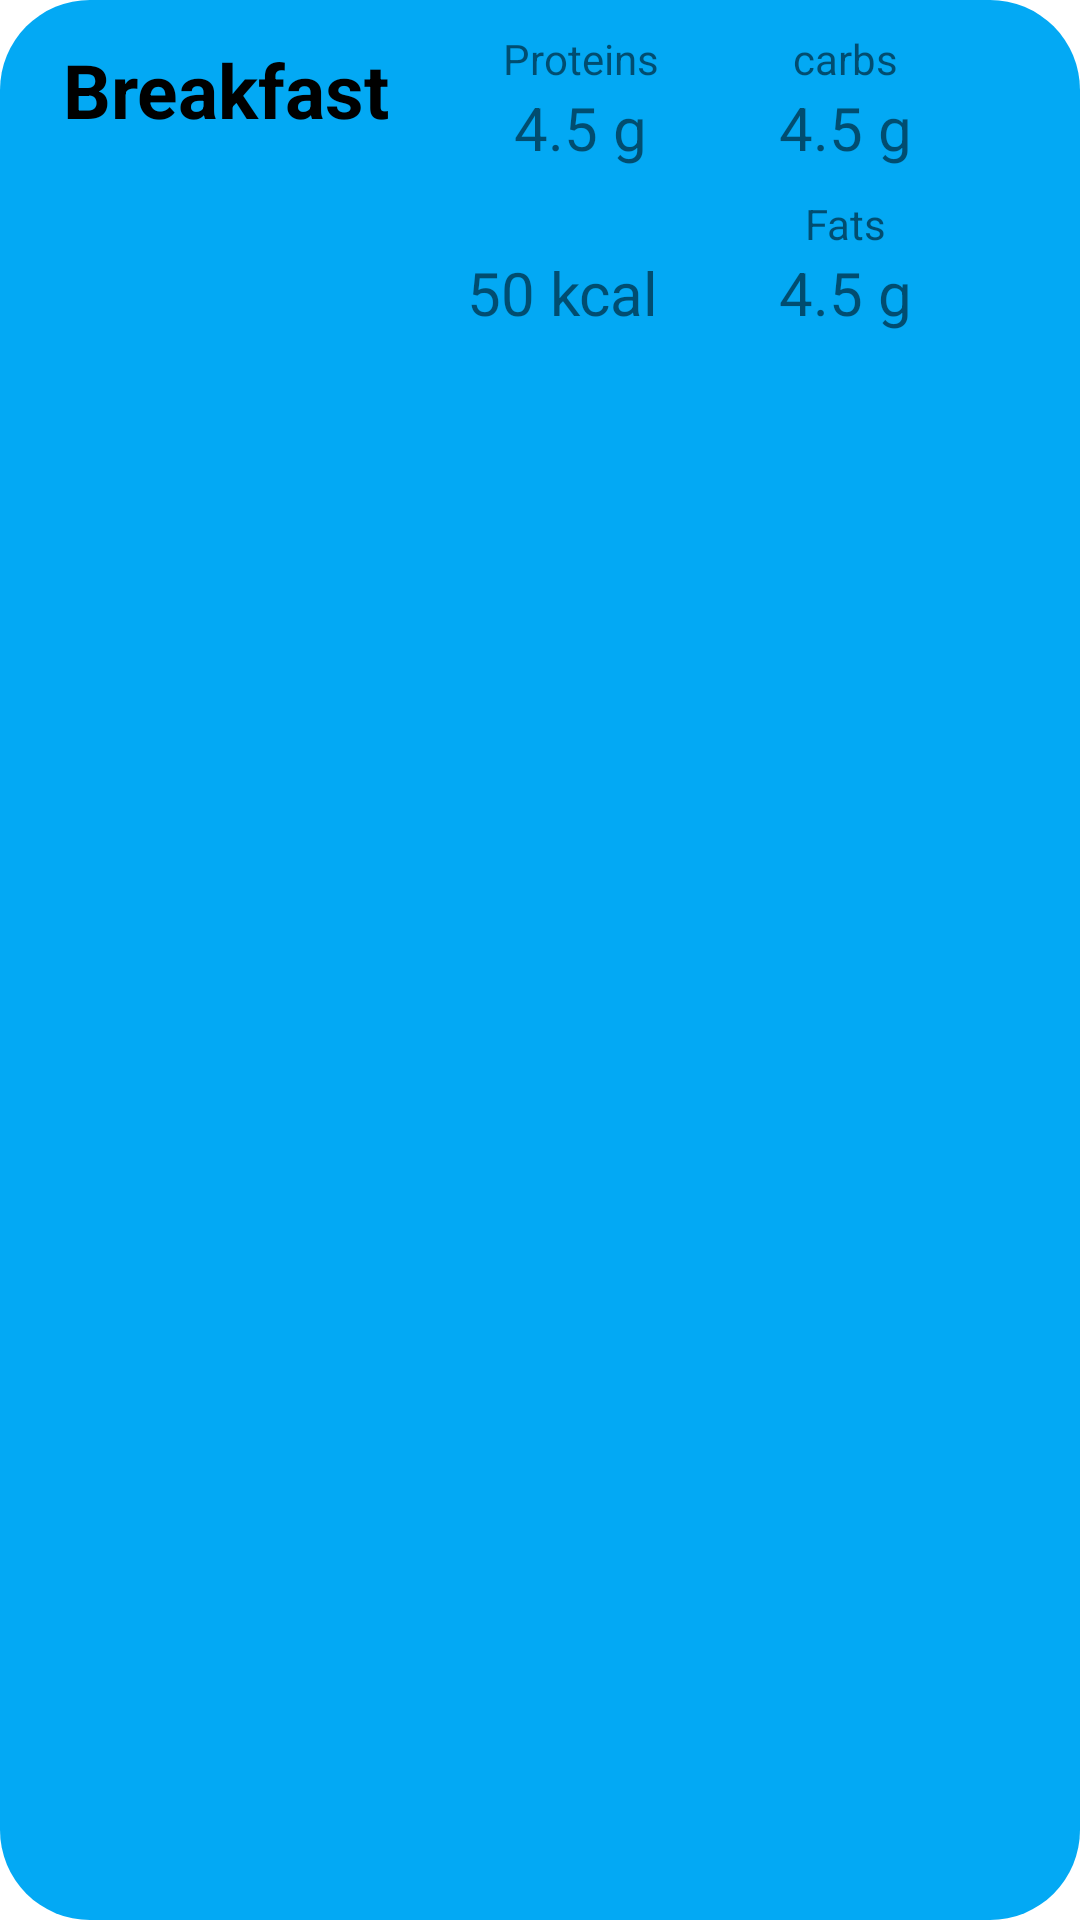

Here is an Android app screen rendered from its layout file. Give the layout XML and the strings, colors and styles it references.
<!-- AndroidManifest.xml: application theme Theme.ActiveDiet -->
<!-- res/layout/meal_item.xml -->
<?xml version="1.0" encoding="utf-8"?>
<LinearLayout xmlns:android="http://schemas.android.com/apk/res/android"
    xmlns:app="http://schemas.android.com/apk/res-auto"
    xmlns:tools="http://schemas.android.com/tools"
    android:layout_width="match_parent"
    android:layout_height="wrap_content"
    android:orientation="vertical"
    android:background="@drawable/round">

    <LinearLayout
        android:layout_width="match_parent"
        android:layout_height="wrap_content"
        android:orientation="vertical">

        <androidx.constraintlayout.widget.ConstraintLayout
            android:id="@+id/main_layout"
            android:layout_width="match_parent"
            android:layout_height="119dp"
            android:padding="5dp">

            <TextView
                android:id="@+id/title"
                android:layout_width="wrap_content"
                android:layout_height="wrap_content"
                android:layout_marginStart="16dp"
                android:layout_marginTop="8dp"
                android:text="@string/breakfast"
                android:textColor="@color/black"
                android:textSize="25sp"
                android:textStyle="bold"
                app:layout_constraintStart_toStartOf="parent"
                app:layout_constraintTop_toTopOf="parent" />

            <TextView
                android:id="@+id/cals"
                android:layout_width="wrap_content"
                android:layout_height="wrap_content"
                android:layout_marginEnd="40dp"
                android:text="50 kcal"
                android:textSize="20sp"
                app:layout_constraintBottom_toBottomOf="@+id/fat"
                app:layout_constraintEnd_toStartOf="@+id/fat"
                app:layout_constraintTop_toTopOf="@+id/fat"
                app:layout_constraintVertical_bias="1.0" />

            <TextView
                android:id="@+id/protein"
                android:layout_width="wrap_content"
                android:layout_height="wrap_content"
                android:layout_marginEnd="44dp"
                android:text="4.5 g"
                android:textSize="20sp"
                app:layout_constraintBottom_toBottomOf="@+id/carbs"
                app:layout_constraintEnd_toStartOf="@+id/carbs"
                app:layout_constraintTop_toTopOf="@+id/carbs"
                app:layout_constraintVertical_bias="0.0" />

            <TextView
                android:id="@+id/fat"
                android:layout_width="wrap_content"
                android:layout_height="wrap_content"
                android:layout_marginTop="28dp"
                android:text="4.5 g"
                android:textSize="20sp"
                app:layout_constraintEnd_toEndOf="@+id/carbs"
                app:layout_constraintHorizontal_bias="0.0"
                app:layout_constraintStart_toStartOf="@+id/carbs"
                app:layout_constraintTop_toBottomOf="@+id/carbs" />

            <TextView
                android:id="@+id/carbs"
                android:layout_width="0dp"
                android:layout_height="wrap_content"
                android:layout_marginTop="24dp"
                android:layout_marginEnd="16dp"
                android:text="4.5 g"
                android:textSize="20sp"
                app:layout_constraintEnd_toStartOf="@+id/guideline8"
                app:layout_constraintTop_toTopOf="parent" />

            <ImageView
                android:id="@+id/add_btn"
                android:layout_width="42dp"
                android:layout_height="78dp"
                android:src="@drawable/ic_add_black"
                app:layout_constraintBottom_toBottomOf="parent"
                app:layout_constraintEnd_toEndOf="parent"
                app:layout_constraintStart_toStartOf="@+id/guideline8"
                app:layout_constraintTop_toTopOf="parent" />

            <androidx.constraintlayout.widget.Guideline
                android:id="@+id/guideline8"
                android:layout_width="wrap_content"
                android:layout_height="wrap_content"
                android:orientation="vertical"
                app:layout_constraintGuide_percent="0.9" />

            <TextView
                android:id="@+id/textView12"
                android:layout_width="wrap_content"
                android:layout_height="wrap_content"
                android:text="@string/fats"
                app:layout_constraintBottom_toTopOf="@+id/fat"
                app:layout_constraintEnd_toEndOf="@+id/fat"
                app:layout_constraintStart_toStartOf="@+id/fat" />

            <TextView
                android:id="@+id/textView9"
                android:layout_width="wrap_content"
                android:layout_height="wrap_content"
                android:text="@string/proteins"
                app:layout_constraintBottom_toTopOf="@+id/protein"
                app:layout_constraintEnd_toEndOf="@+id/protein"
                app:layout_constraintStart_toStartOf="@+id/protein" />

            <TextView
                android:id="@+id/textView13"
                android:layout_width="wrap_content"
                android:layout_height="wrap_content"
                android:text="carbs"
                app:layout_constraintBottom_toTopOf="@+id/carbs"
                app:layout_constraintEnd_toEndOf="@+id/carbs"
                app:layout_constraintStart_toStartOf="@+id/carbs" />

        </androidx.constraintlayout.widget.ConstraintLayout>

        <androidx.recyclerview.widget.RecyclerView
            android:id="@+id/rv"
            android:layout_width="match_parent"
            android:layout_height="wrap_content"
            app:layoutManager="androidx.recyclerview.widget.LinearLayoutManager"
            tools:itemCount="1"
            tools:listitem="@layout/food_item" />
    </LinearLayout>
</LinearLayout>
<!-- res/layout/food_item.xml (included above) -->
<?xml version="1.0" encoding="utf-8"?>
<androidx.constraintlayout.widget.ConstraintLayout xmlns:android="http://schemas.android.com/apk/res/android"
    xmlns:app="http://schemas.android.com/apk/res-auto"
    xmlns:tools="http://schemas.android.com/tools"
    android:layout_width="match_parent"
    android:layout_height="wrap_content"
    android:background="#EFEFEF"
    android:padding="5dp">

    <TextView
        android:id="@+id/food_name"
        android:layout_width="wrap_content"
        android:layout_height="wrap_content"
        android:layout_marginStart="36dp"
        android:layout_marginTop="12dp"
        android:text="Milk"
        android:textSize="24sp"
        android:textStyle="bold"
        app:layout_constraintStart_toStartOf="parent"
        app:layout_constraintTop_toTopOf="parent" />

    <TextView
        android:id="@+id/food_amount"
        android:layout_width="wrap_content"
        android:layout_height="wrap_content"
        android:layout_marginStart="20dp"
        android:layout_marginTop="5dp"
        android:text="100 g"
        android:textSize="20sp"
        app:layout_constraintEnd_toEndOf="@+id/food_name"
        app:layout_constraintHorizontal_bias="1.0"
        app:layout_constraintStart_toStartOf="parent"
        app:layout_constraintTop_toBottomOf="@+id/food_name" />

    <TextView
        android:id="@+id/food_cals"
        android:layout_width="wrap_content"
        android:layout_height="wrap_content"
        android:layout_marginEnd="40dp"
        android:text="50 kcal"
        android:textSize="20sp"
        app:layout_constraintBottom_toBottomOf="@+id/food_fats"
        app:layout_constraintEnd_toStartOf="@+id/food_fats"
        app:layout_constraintTop_toTopOf="@+id/food_fats"
        app:layout_constraintVertical_bias="0.0" />

    <TextView
        android:id="@+id/food_proteins"
        android:layout_width="wrap_content"
        android:layout_height="wrap_content"
        android:layout_marginEnd="40dp"
        android:text="3.5g"
        android:textSize="20sp"
        app:layout_constraintBottom_toBottomOf="@+id/food_carbs"
        app:layout_constraintEnd_toStartOf="@+id/food_carbs"
        app:layout_constraintTop_toTopOf="@+id/food_carbs"
        app:layout_constraintVertical_bias="1.0" />

    <TextView
        android:id="@+id/food_fats"
        android:layout_width="wrap_content"
        android:layout_height="wrap_content"
        android:layout_marginTop="16dp"
        android:text="4.5g"
        android:textSize="20sp"
        app:layout_constraintEnd_toStartOf="@+id/guideline7"
        app:layout_constraintTop_toBottomOf="@+id/food_carbs" />

    <TextView
        android:id="@+id/food_carbs"
        android:layout_width="wrap_content"
        android:layout_height="wrap_content"
        android:layout_marginTop="8dp"
        android:text="5.5g"
        android:textSize="20sp"
        app:layout_constraintEnd_toStartOf="@+id/guideline7"
        app:layout_constraintTop_toTopOf="parent" />

    <ImageView
        android:id="@+id/food_item_remove_btn"
        android:layout_width="wrap_content"
        android:layout_height="wrap_content"
        android:src="@drawable/remove_circle"
        app:layout_constraintBottom_toBottomOf="parent"
        app:layout_constraintEnd_toEndOf="parent"
        app:layout_constraintTop_toTopOf="parent" />

    <androidx.constraintlayout.widget.Guideline
        android:id="@+id/guideline7"
        android:layout_width="wrap_content"
        android:layout_height="wrap_content"
        android:orientation="vertical"
        app:layout_constraintGuide_percent="0.89" />

</androidx.constraintlayout.widget.ConstraintLayout>
<!-- resources referenced by this layout -->
<resources>
  <color name="black">#FF000000</color>
  <!-- drawable round (drawable) -->
  <?xml version="1.0" encoding="utf-8"?>
  <shape xmlns:android="http://schemas.android.com/apk/res/android">
      <corners android:radius="30dp"/>
      <solid android:color="@color/primaryColor"/>
  </shape>
  <string name="breakfast">Breakfast</string>
  <string name="fats">Fats</string>
  <string name="proteins">Proteins</string>
  <style name="Theme.ActiveDiet" parent="Theme.MaterialComponents.DayNight.DarkActionBar">
          
          <item name="colorPrimary">@color/primaryColor</item>
          <item name="colorPrimaryVariant">@color/primaryLightColor</item>
          <item name="colorOnPrimary">@color/white</item>
          <item name="colorOnSecondary">@color/black</item>
          
          <item name="android:statusBarColor" tools:targetApi="l">?attr/colorPrimaryVariant</item>
          
      </style>
  <color name="primaryColor">#03A9F4</color>
  <color name="primaryLightColor">#00BCD4</color>
  <color name="white">#FFFFFFFF</color>
</resources>
